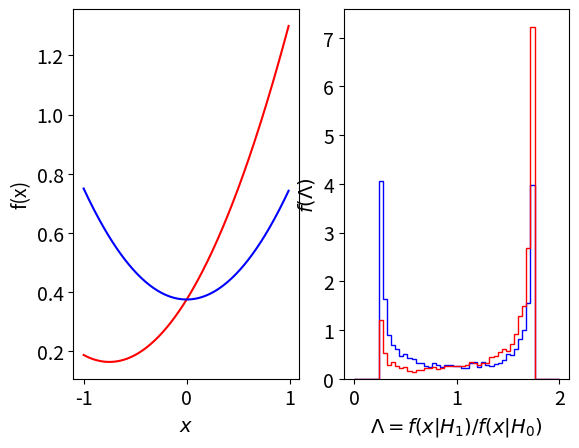

Write the Python code that produced this figure.
import numpy
from scipy import stats
import matplotlib.pyplot as plt
plt.rcParams.update({'font.size': 14})

# x = cos(theta)
# pure photon exchange ~ 1+x^2
class photon_exchange(stats.rv_continuous):
  def _pdf(self,x) :
    if x < -1 : return 0 
    if x > 1  : return 0 
    N = 8./3
    return (1+x*x)/N
  def _get_support(self):
    return -1,1 

# Z* exchange ~ 1+x^2
class Z_exchange(stats.rv_continuous):
  def _pdf(self,x) :
    if x < -1 : return 0 
    if x > 1  : return 0 
    a = 0.4
    b = 0.6
    N = a*8./3
    return (a*(1+x*x)+b*x)/N
  def _get_support(self):
    return -1,1 

alte = Z_exchange()
null = photon_exchange()

# use scipy cosine p.d.f
random_alte = alte.rvs(size=5000)
random_null = null.rvs(size=5000)

# distribution for lambda under H0, and H1
lambda_H0 = [alte.pdf(x)/null.pdf(x) for x in random_null]
lambda_H1 = [alte.pdf(x)/null.pdf(x) for x in random_alte]

# plot the p.d.fs
fig, (ax1,ax2) = plt.subplots(1,2)
xaxis = numpy.arange(-1,1,0.01)
ax1.plot(xaxis,[alte.pdf(x) for x in xaxis],color='red')
ax1.plot(xaxis,[null.pdf(x) for x in xaxis],color='blue')

# and the distribution of Lambda
ax2.hist(lambda_H0, bins=50,range=(0,2),color='blue', density=True,histtype='step')
ax2.hist(lambda_H1, bins=50,range=(0,2),color='red',  density=True,histtype='step')

# label the plots
ax1.set_xlabel("$x$")
ax1.set_ylabel("f(x)")
ax2.set_xlabel("$\Lambda=f(x|H_{1})/f(x|H_{0})$")
ax2.set_ylabel("$f(\Lambda)$")
plt.show()
